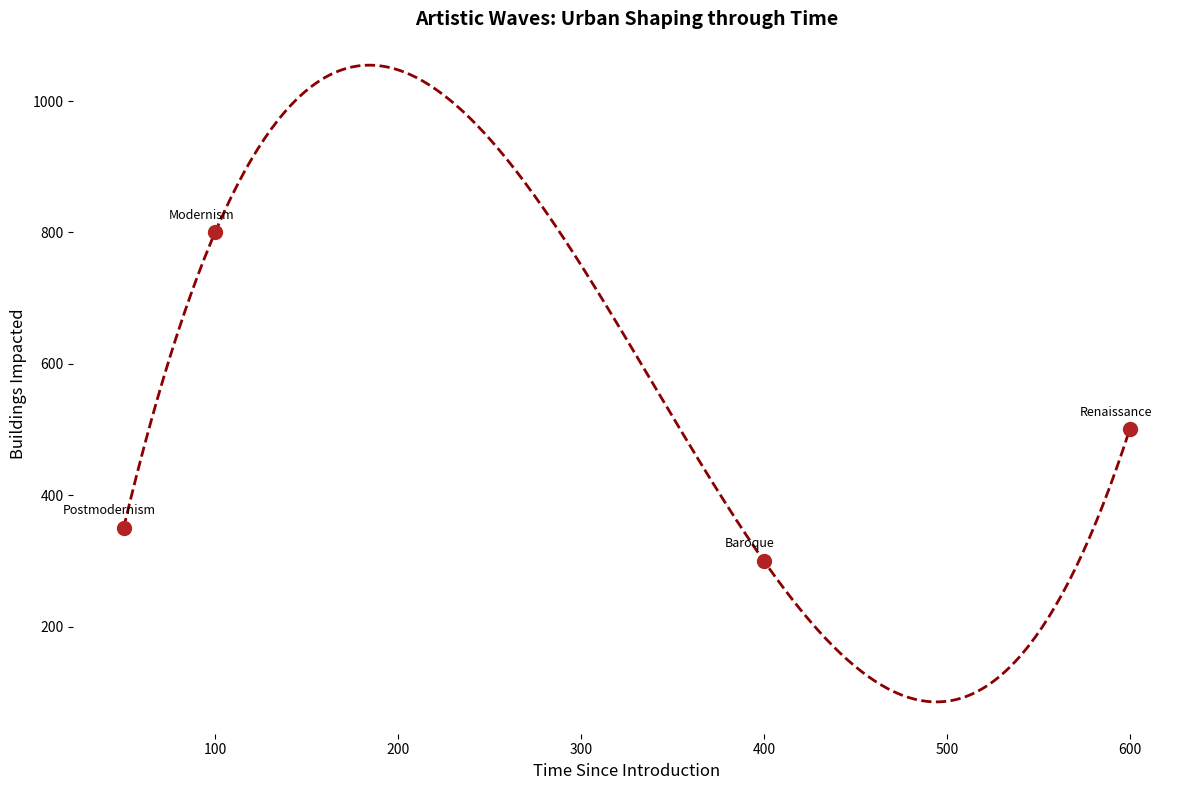

Generate this figure with matplotlib:
import matplotlib.pyplot as plt
import numpy as np
from scipy.interpolate import make_interp_spline

art_movements = ['Postmodernism', 'Modernism', 'Baroque', 'Renaissance']
buildings = np.array([500, 300, 800, 350])
years_since_emergence = np.array([600, 400, 100, 50])

sorted_indices = np.argsort(years_since_emergence)
years_since_emergence_sorted = years_since_emergence[sorted_indices]
buildings_sorted = buildings[sorted_indices]

x_smooth = np.linspace(years_since_emergence_sorted.min(), years_since_emergence_sorted.max(), 300)
spline = make_interp_spline(years_since_emergence_sorted, buildings_sorted, k=3)
y_smooth = spline(x_smooth)

plt.figure(figsize=(12, 8))
plt.scatter(years_since_emergence_sorted, buildings_sorted, color='firebrick', s=100, zorder=3)
plt.plot(x_smooth, y_smooth, color='darkred', linewidth=2, linestyle='--', zorder=2)

for i, movement in enumerate(art_movements):
    plt.annotate(movement, (years_since_emergence_sorted[i], buildings_sorted[i]), textcoords="offset points", xytext=(-10,10), ha='center', fontsize=9)

plt.xlabel('Time Since Introduction', fontsize=12)
plt.ylabel('Buildings Impacted', fontsize=12)
plt.title('Artistic Waves: Urban Shaping through Time', fontsize=14, weight='bold')

# Remove spines to eliminate borders
plt.gca().spines['top'].set_visible(False)
plt.gca().spines['right'].set_visible(False)
plt.gca().spines['left'].set_visible(False)
plt.gca().spines['bottom'].set_visible(False)

plt.tight_layout()
plt.show()
